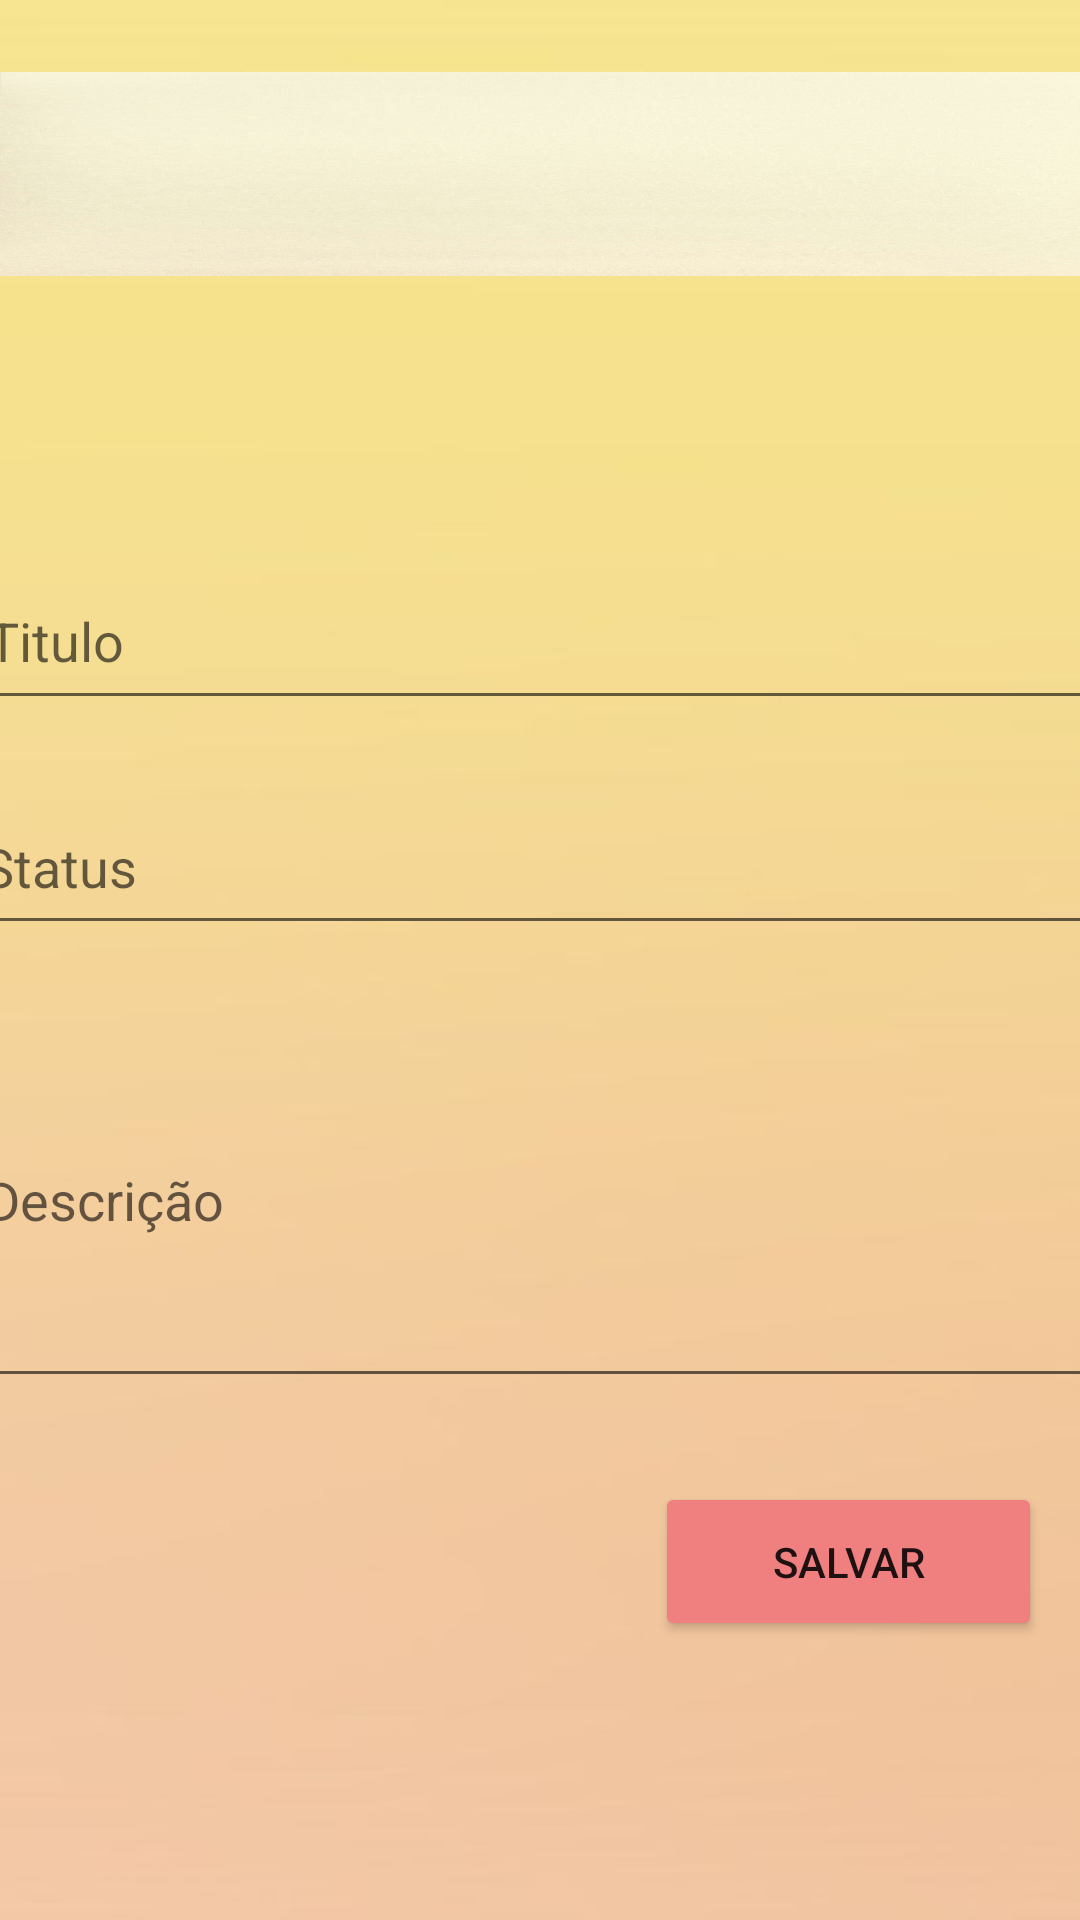

Reconstruct the res/layout file that produces this screen, plus the resources it refers to.
<!-- AndroidManifest.xml: application theme Theme.Plannerbeta -->
<!-- res/layout/activity_detalhes.xml -->
<?xml version="1.0" encoding="utf-8"?>
<androidx.constraintlayout.widget.ConstraintLayout xmlns:android="http://schemas.android.com/apk/res/android"
    xmlns:app="http://schemas.android.com/apk/res-auto"
    xmlns:tools="http://schemas.android.com/tools"
    android:layout_width="match_parent"
    android:layout_height="match_parent"
    tools:context=".view.ActivityDetalhes"
    tools:visibility="visible"
    android:background="@drawable/amarelogradiente">


    <EditText
        android:id="@+id/editText_detalhes_titulo"
        android:layout_width="376dp"
        android:layout_height="56dp"
        android:layout_marginTop="92dp"
        android:ems="10"
        android:hint="Titulo"
        android:inputType="textPersonName"
        app:layout_constraintEnd_toEndOf="parent"
        app:layout_constraintHorizontal_bias="0.542"
        app:layout_constraintStart_toStartOf="parent"
        app:layout_constraintTop_toBottomOf="@+id/toolbar" />

    <EditText
        android:id="@+id/editText_detalhes_descrição"
        android:layout_width="376dp"
        android:layout_height="135dp"
        android:layout_marginTop="16dp"
        android:ems="10"
        android:hint="Descrição"
        android:inputType="textPersonName"
        app:layout_constraintEnd_toEndOf="parent"
        app:layout_constraintHorizontal_bias="0.6"
        app:layout_constraintStart_toStartOf="parent"
        app:layout_constraintTop_toBottomOf="@+id/editText_statusDetalhes" />

    <EditText
        android:id="@+id/editText_statusDetalhes"
        android:layout_width="378dp"
        android:layout_height="55dp"
        android:layout_marginTop="20dp"
        android:hint="Status"
        app:layout_constraintEnd_toEndOf="parent"
        app:layout_constraintHorizontal_bias="0.575"
        app:layout_constraintStart_toStartOf="parent"
        app:layout_constraintTop_toBottomOf="@+id/editText_detalhes_titulo" />

    <androidx.appcompat.widget.Toolbar
        android:id="@+id/toolbar"
        android:layout_width="match_parent"
        android:layout_height="68dp"
        android:layout_marginTop="24dp"
        android:alpha="0.80"
        android:background="@drawable/fotofundo"
        android:minHeight="?attr/actionBarSize"
        android:theme="?attr/actionBarTheme"
        android:tooltipText=""
        app:layout_constraintEnd_toEndOf="parent"
        app:layout_constraintHorizontal_bias="1.0"
        app:layout_constraintStart_toStartOf="parent"
        app:layout_constraintTop_toTopOf="parent" />

    <Button
        android:id="@+id/button_detalhes_salvar"
        android:layout_width="129dp"
        android:layout_height="53dp"
        android:layout_marginTop="28dp"
        android:backgroundTint="@color/lightcoral"
        android:text="Salvar"
        app:layout_constraintEnd_toEndOf="parent"
        app:layout_constraintHorizontal_bias="0.945"
        app:layout_constraintStart_toStartOf="parent"
        app:layout_constraintTop_toBottomOf="@+id/editText_detalhes_descrição" />


</androidx.constraintlayout.widget.ConstraintLayout>
<!-- resources referenced by this layout -->
<resources>
  <color name="lightcoral">#F08080</color>
  <!-- drawable amarelogradiente: jpg bitmap (drawable-v24, 6015 bytes) -->
  <!-- drawable fotofundo: jpg bitmap (drawable-v24, 242764 bytes) -->
  <style name="Theme.Plannerbeta" parent="Theme.MaterialComponents.DayNight.DarkActionBar">
          
          <item name="colorPrimary">@color/lightcoral</item>
          <item name="colorPrimaryVariant">@color/ic_launcher_icone_background</item>
          <item name="colorOnPrimary">@color/white</item>
          
          <item name="colorSecondary">@color/teal_200</item>
          <item name="colorSecondaryVariant">@color/teal_700</item>
          <item name="colorOnSecondary">@color/black</item>
          
          <item name="android:statusBarColor" tools:targetApi="l">?attr/colorPrimaryVariant</item>
          
      </style>
  <color name="ic_launcher_icone_background">#FDCCBA</color>
  <color name="white">#FFFFFFFF</color>
  <color name="teal_200">#FF03DAC5</color>
  <color name="teal_700">#FF018786</color>
  <color name="black">#FF000000</color>
</resources>
